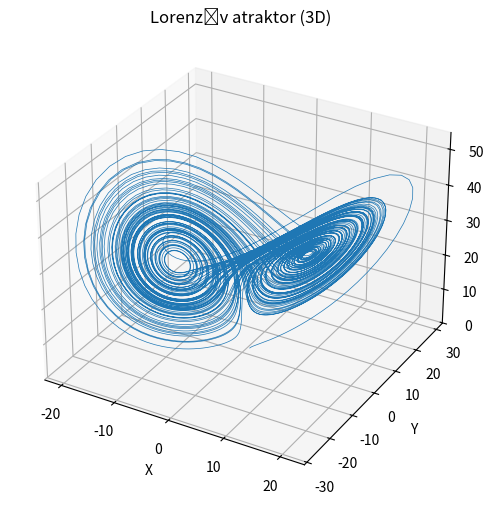

Write Python code to recreate this figure.
#prvni poradna prednaska 
# [redacted]
#státnice - 1 otázka z matematického softwaru (60 minut) 
# - NumPy, SciPi, Matplotlib, interpolace a aproximace fce 1 proměnné, derivace a integrace funkce 1 proměnné, řešení dif rov 
#naučit se github
#na zápočet - intergent, naše kody z disků atd ... ale rozhodně ne genAI a sdílení mezi sebou - budou monitorované PC 
# v githubu je zombie, ne SIR 

# [redacted]
# https://tinyurl.com/blamswble

#pozor na podmínky S + I + R = N 
#může být vylepšení dle knihoven scipy, numpy, pandas, seaborn 
#udělat na zápočet github s nějakými ukázkami metod a implementací 
#poté okecat u zápočtu - co se jak a proč chová, kde mohou být chyby a odchylky (nemusí být ošetřené ale vědět o nich)
#klíčové na zápočet - graf, popsaný (title, xlabel, ylabel, další parametry )
#snižování gamy o každé období, a další změny takové 
#udělat grafy a porovnat (konst. gama vs dynamická gama) 
#důležité je hrát si s matematikou 
#k započtu - lorka-volterra, lorentz attractor, 

#máme reálná data z covidu v čr - dá se určovat beta a gamma 


import matplotlib.pyplot as plt 
from mpl_toolkits.mplot3d import Axes3D

def SIR():
	Nt = 30
	N = 91_342 #podtrzitko oddeluje řády 	
	beta = 2 
	gama = 1 
	# Ro = beta/gama = 2 
	
	S = [N-1]
	I = [1] 
	R = [0]
	t = [0] 
	dt = 1 # 1 den 
	
	for it in range(Nt): 
		dS = -beta/N * I[-1] * S[-1] * dt
		dR = gama * I[-1] * dt
		dI = (-dS - dR) * dt
		S.append(S[-1] + dS)
		R.append(R[-1] + dR)
		I.append(I[-1] + dI)
		t.append(t[-1] + dt)
		
			  
	plt.plot(t,S,label = 'S')
	plt.plot(t,I,label = 'I')
	plt.plot(t,R,label = 'R')
	plt.legend()
	plt.show()
  
def SIRD(): 
	Nt = 100
	N = 91_342 #podtrzitko oddeluje řády 	
	beta = 0.4 
	gama = 0.035
	my = 0.005  
	# Ro = beta/gama = 2 
	
	S = [N-1]
	I = [2] 
	R = [0]
	D = [0] 
	t = [0] 
	dt = 1 # 1 den 
	
	betaChange = False
	
	for it in range(Nt): 
	
		#každý pátek párty 
		#prvni den simulace je pátek 
		if t[it] % 7 == 0:	
			beta = beta * 2 
			betaChange = True			
	
		dS = int(round(-beta/N * I[-1] * S[-1] * dt))
		dR = int(round(gama * I[-1] * dt))
		dD = int(round(my * I[-1] * dt))
		dI = int(round((-dS - dR - dD) * dt))
		S.append(S[-1] + dS)
		R.append(R[-1] + dR)
		I.append(I[-1] + dI)
		D.append(D[-1] + dD)
		t.append(t[-1] + dt)
		
		print(gama)
		
		if betaChange: 
			betaChange = False 
			beta = beta / 2 
			
		
			  
	plt.plot(t,S,label = 'S')
	plt.plot(t,I,label = 'I')
	plt.plot(t,R,label = 'R')
	plt.plot(t,D,label = 'D')
	plt.legend()
	plt.show()

#zadání na zápočet - zkusmo 
#Lotka-Volterra model (2 rovnice) 
# x = počet kořisti - zajíci 
# y = počet lovců - vlci
# alfa = rychlost množení kořisti 
# beta = rychlost umírání kořisti 
# gama = rychlost umírání lovců (čím víc jich je tím rychleji jim umírá jídlo)
# delta = rychlost množení lovců 

#naprogramovat 
#vizualizovat 
#přesvědčit se že dává smysl 
#2 otázky 
#provedte měření hledající odpovědi 

#porodnost koristi se zvýší pokud je počet lovců malý 

def LotVol(): 
	Nt = 300
	kor = 100 
	lov = 20
	alfa = 0.8
	beta = 0.03
	gama = 0.55
	delta = 0.01
	
	X = [kor]
	Y = [lov]
	t = [0]
	dt = 0.1 
	
	for i in range(Nt): 
	
		dx = int(round((alfa * X[-1] - beta * X[-1] * Y[-1]) * dt))
		dy = int(round((-gama * Y[-1] + delta * X[-1] * Y[-1]) * dt))
		
		X.append(max(0, X[-1] + dx)) #max vybere větší z těch dvou, nejdeme pod 0
		Y.append(max(0, Y[-1] + dy)) 
		t.append(t[-1] + dt)
		
		print(dx)
		print(dy)
		
	plt.plot(t,X,label = 'Zajici')
	plt.plot(t,Y,label = 'Lovci')
	plt.title("Vyvoj koristi a lovcu")
	plt.xlabel("Cas")
	plt.ylabel("Zajici a vlci")
	plt.legend()
	plt.show()
	
def Lorentz():	
	Nt = 10000
	sigma = 10
	ro = 28
	beta = 8/3 
	
	X=[1]
	Y=[1]
	Z=[1]
	t=[0]
	dt=0.01 
	
	for i in range(Nt): 
		dx = (Y[-1] - X[-1]) *  sigma * dt 
		dy = (X[-1] * (ro - Z[-1]) - Y[-1]) *dt
		dz = (X[-1] * Y[-1] - beta * Z[-1]) * dt
		
		X.append(X[-1] + dx)
		Y.append(Y[-1] + dy)
		Z.append(Z[-1] + dz)
		
	# 2D grafy, 3 grafy 	
	#fig, axs = plt.subplots(1, 3, figsize=(12,4))
	#axs[0].plot(X,Y)
	#axs[0].set_title('X,Y')
	#axs[1].plot(Y,Z)
	#axs[1].set_title('Y,Z')
	#axs[2].plot(X,Z)
	#axs[2].set_title('X,Z')
	#plt.tight_layout()
	#plt.show()
	
	# 3D graf
	fig = plt.figure(figsize=(8,6))
	ax = fig.add_subplot(111, projection='3d')
	ax.plot(X, Y, Z, lw = 0.5)
	ax.set_title("Lorenzův atraktor (3D)")
	ax.set_xlabel("X")
	ax.set_ylabel("Y")
	ax.set_zlabel("Z")
	plt.show()
	
Lorentz()